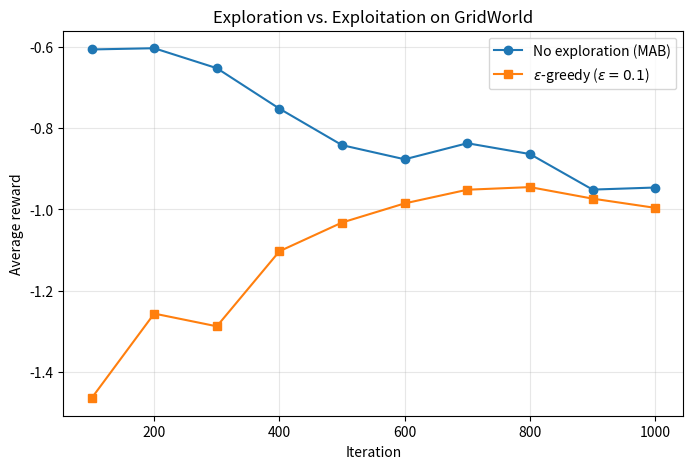

The script that saved this image:
import numpy as np
import matplotlib.pyplot as plt

np.random.seed(42)

class environment:
    def __init__(self, grid_height, grid_width):
        self.height = grid_height
        self.width = grid_width
        self.start = []
        self.end = []
        self.reward = []
        self.map = np.array([i for i in range(grid_height * grid_width)])
        self.action_space = [0, 1, 2, 3]   # UP, DOWN, LEFT, RIGHT

    def get_Map(self):
        print(self.map.reshape([self.width, self.height]))

    def get_NumState(self):
        return self.height * self.width

    def map_Designate(self, start_cell, end_cell, reward):
        self.start.append(start_cell)
        self.end.append(end_cell)
        self.reward.append(reward)

    def get_Observation(self, location, action):
        if action == -1:
            return None, self.action_space, None

        if location in self.start:
            idx = self.start.index(location)
            return self.end[idx], self.action_space, self.reward[idx]

        reward = 0
        new_location = location

        if action == 0:    # UP
            if location - self.width >= 0:
                new_location = location - self.width
        elif action == 1:  # DOWN
            if location + self.width <= self.height * self.width - 1:
                new_location = location + self.width
        elif action == 2:  # LEFT
            if location % self.width != 0:
                new_location = location - 1
        elif action == 3:  # RIGHT
            if (location + 1) % self.width != 0:
                new_location = location + 1

        return new_location, self.action_space, reward

Envir = environment(8, 8)
Envir.get_Map()

# negative cells (traps): -15
for s in [17, 18, 19, 21, 25, 33, 41, 42, 43, 46, 47]:
    Envir.map_Designate(s, 56, -15)

# positive cells
Envir.map_Designate(15, 56, +15)
Envir.map_Designate(1, 10, +5)
Envir.map_Designate(26, 56, +20)

for i in range(len(Envir.start)):
    print(f'i = {i}|Start at {Envir.start[i]} results at {Envir.end[i]} get Reward: {Envir.reward[i]}')

class MAB_agent:
    def __init__(self, envir, init_location):
        self.envir = envir
        self.reward_trace = []
        self.location_now = init_location

        num_states = envir.get_NumState()
        num_actions = len(envir.action_space)
        self.Q_table = np.zeros((num_states, num_actions), dtype=float)
        self.count = np.zeros((num_states, num_actions), dtype=int)

        self.prev_state = None
        self.prev_action = None

    def get_TotalReward(self):
        return np.sum(self.reward_trace)

    def _update(self, state, action, reward):
        self.count[state][action] += 1
        n = self.count[state][action]
        self.Q_table[state][action] += (reward - self.Q_table[state][action]) / n

    def _greedy(self, state, action_space):
        q = self.Q_table[state]
        max_q = q.max()
        best = [a for a in action_space if q[a] == max_q]
        return int(np.random.choice(best))

    def getAction(self, observation):
        location_now, action_space, pre_reward = observation

        if location_now is not None:
            self.location_now = location_now

        if pre_reward is not None:
            self.reward_trace.append(pre_reward)
            if self.prev_state is not None and self.prev_action is not None:
                self._update(self.prev_state, self.prev_action, pre_reward)

        action = self._greedy(self.location_now, action_space)
        self.prev_state = self.location_now
        self.prev_action = action

        assert action in action_space, 'INVALID action taken'
        return action

class MABe_agent(MAB_agent):
    def __init__(self, envir, init_location, epsilon=0.1):
        super().__init__(envir, init_location)
        self.epsilon = epsilon

    def _epsilon_greedy(self, state, action_space):
        if np.random.rand() <= self.epsilon:
            return int(np.random.choice(action_space))
        return self._greedy(state, action_space)

    def getAction(self, observation):
        location_now, action_space, pre_reward = observation

        if location_now is not None:
            self.location_now = location_now

        if pre_reward is not None:
            self.reward_trace.append(pre_reward)
            if self.prev_state is not None and self.prev_action is not None:
                self._update(self.prev_state, self.prev_action, pre_reward)

        action = self._epsilon_greedy(self.location_now, action_space)
        self.prev_state = self.location_now
        self.prev_action = action

        assert action in action_space, 'INVALID action taken'
        return action

def run_simulation(agent, envir, num_iter, log_freq, init_location=0, label=''):
    data_plot = []
    chosen_action = -1
    for i in range(num_iter):
        if i == 0:
            env_observation = (init_location, envir.action_space, None)
        else:
            env_observation = envir.get_Observation(
                location=agent.location_now, action=chosen_action)
        chosen_action = agent.getAction(observation=env_observation)

        if (i + 1) % log_freq == 0:
            aver = np.mean(agent.reward_trace) if agent.reward_trace else 0.0
            data_plot.append(aver)
            print(f'{label} iter: {i + 1}\t Total reward: {agent.get_TotalReward():.2f}\t Average: {aver:.4f}')
    return data_plot

# Greedy MAB (no exploration)
np.random.seed(42)
init_location = 0
dummyAgent = MAB_agent(envir=Envir, init_location=init_location)
Data_plot1 = run_simulation(dummyAgent, Envir, num_iter=1000, log_freq=100,
                            init_location=init_location, label='[MAB ]')

# Epsilon-greedy MAB
np.random.seed(42)
eGreedyAgent = MABe_agent(envir=Envir, init_location=init_location, epsilon=0.1)
Data_plot2 = run_simulation(eGreedyAgent, Envir, num_iter=1000, log_freq=100,
                            init_location=init_location, label='[MABe]')

fig = plt.figure(figsize=(8, 5))
x = np.arange(1, len(Data_plot1) + 1) * 100
plt.plot(x, Data_plot1, marker='o', label='No exploration (MAB)')
plt.plot(x, Data_plot2, marker='s', label='$\\epsilon$-greedy ($\\epsilon=0.1$)')
plt.xlabel('Iteration')
plt.ylabel('Average reward')
plt.title('Exploration vs. Exploitation on GridWorld')
plt.legend()
plt.grid(alpha=0.3)
plt.show()
